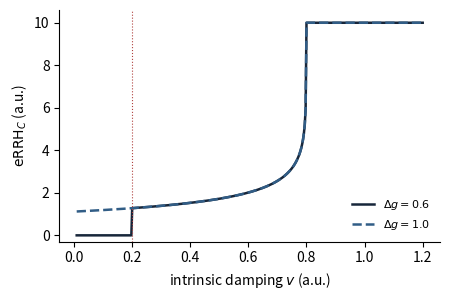
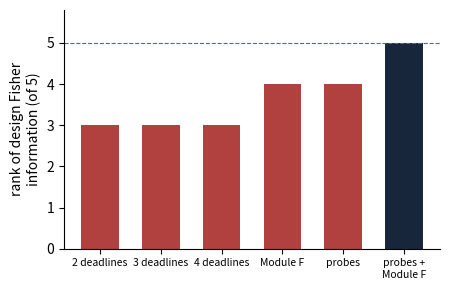

Recreate these plots in Python, in order.
#!/usr/bin/env python3
"""Deterministic regeneration of manuscript Figures 1-2 from the stated equations.
Fig 1: closed-form horizon eRRH_C(v) (ADM; T=1, g0=0.2, dmax=1, d0=0, tau_max=10).
Fig 2: design-level Fisher-information ranks (3,3,3,4,4,5) as reported."""
import numpy as np
import matplotlib
matplotlib.use('Agg')
import matplotlib.pyplot as plt
NAVY, SLATE, BLUE, RED = '#17263A', '#5A6877', '#315D86', '#B0413E'
T, g0, dmax, d0, tmax = 1.0, 0.2, 1.0, 0.0, 10.0
def errhc(v, dg):
    dstar0, dstarc = T/(v+g0), T/(v+g0+dg)
    if dstarc > dmax: return 0.0
    if dstar0 <= dmax: return tmax
    return (1.0/(v+g0))*np.log((dstar0-d0)/(dstar0-dmax))
vs = np.linspace(0.01, 1.2, 400)
fig, ax = plt.subplots(figsize=(4.6, 3.1))
for dg, c, ls, lab in [(0.6, NAVY, '-', r'$\Delta g=0.6$'), (1.0, BLUE, '--', r'$\Delta g=1.0$')]:
    ax.plot(vs, [errhc(v, dg) for v in vs], color=c, ls=ls, lw=1.8, label=lab)
ax.axvline(0.2, color=RED, lw=0.8, ls=':')
ax.set_xlabel(r'intrinsic damping $v$ (a.u.)'); ax.set_ylabel(r'$\mathrm{eRRH}_C$ (a.u.)')
ax.set_ylim(-0.3, 10.6); ax.legend(frameon=False, fontsize=8)
ax.spines[['top','right']].set_visible(False)
plt.tight_layout(); plt.savefig('fig1_adm_horizon.pdf'); plt.close()
labels = ['2 deadlines','3 deadlines','4 deadlines','Module F','probes','probes +\nModule F']
ranks = [3,3,3,4,4,5]
fig, ax = plt.subplots(figsize=(4.6, 3.0))
ax.bar(labels, ranks, color=[RED if r<5 else NAVY for r in ranks], width=0.62)
ax.axhline(5, color=SLATE, lw=0.8, ls='--')
ax.set_ylabel('rank of design Fisher\ninformation (of 5)'); ax.set_ylim(0, 5.8)
ax.tick_params(axis='x', labelsize=7.5); ax.spines[['top','right']].set_visible(False)
plt.tight_layout(); plt.savefig('fig2_rank.pdf'); plt.close()
print('figures written: fig1_adm_horizon.pdf fig2_rank.pdf')
